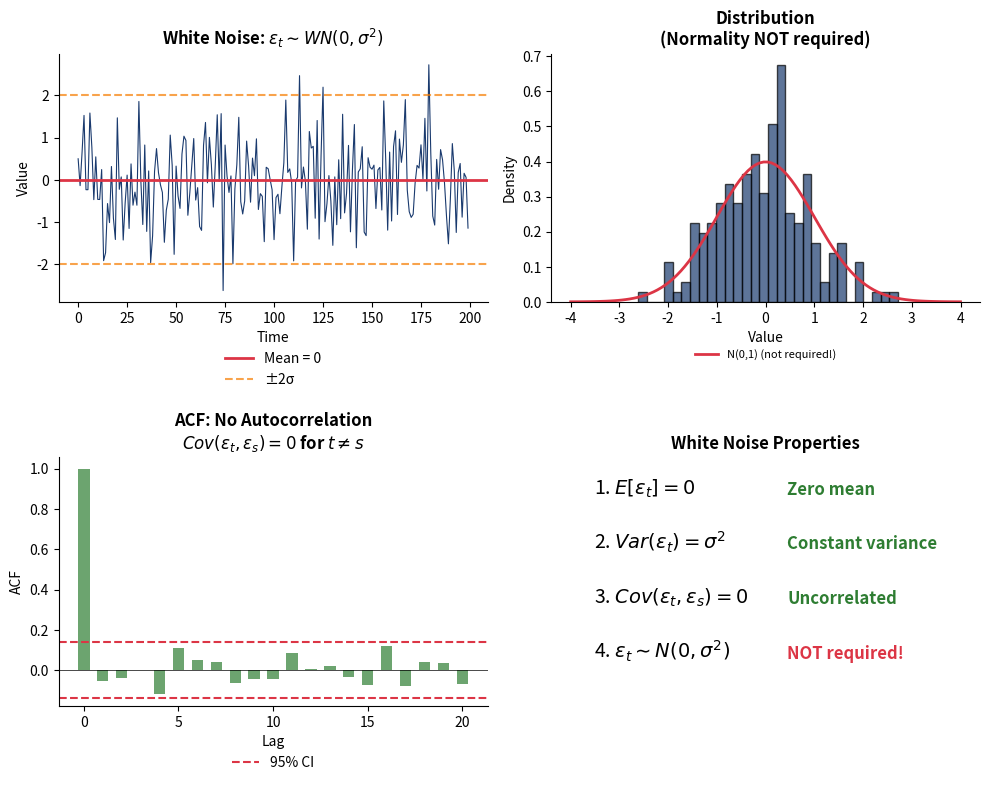
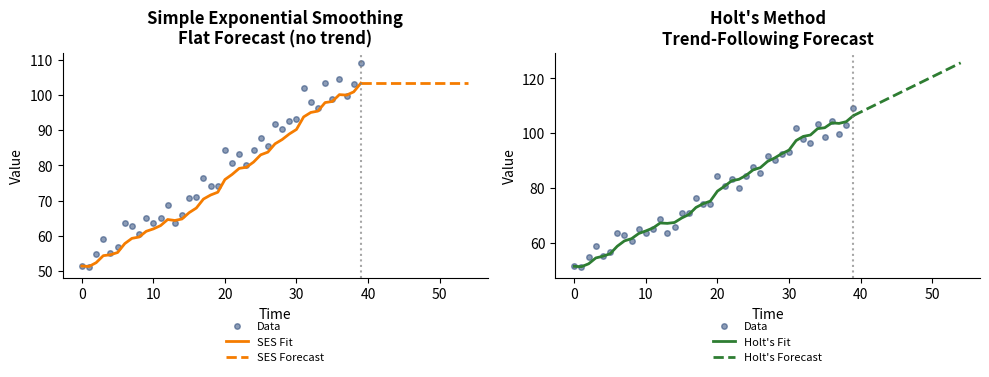
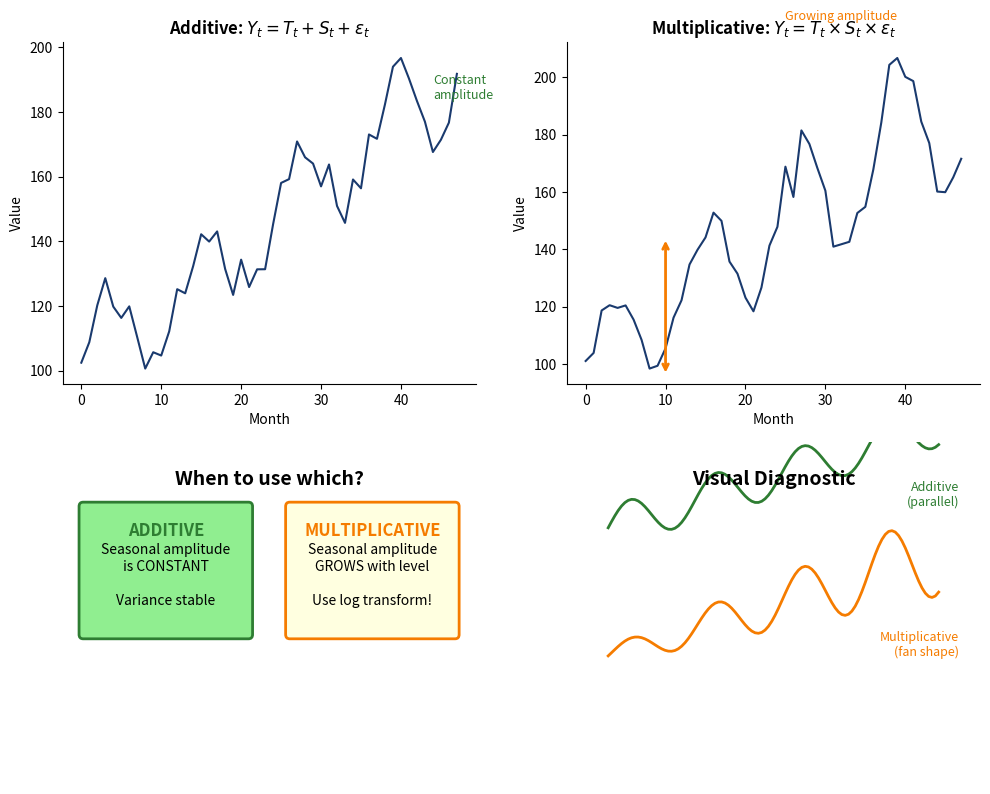
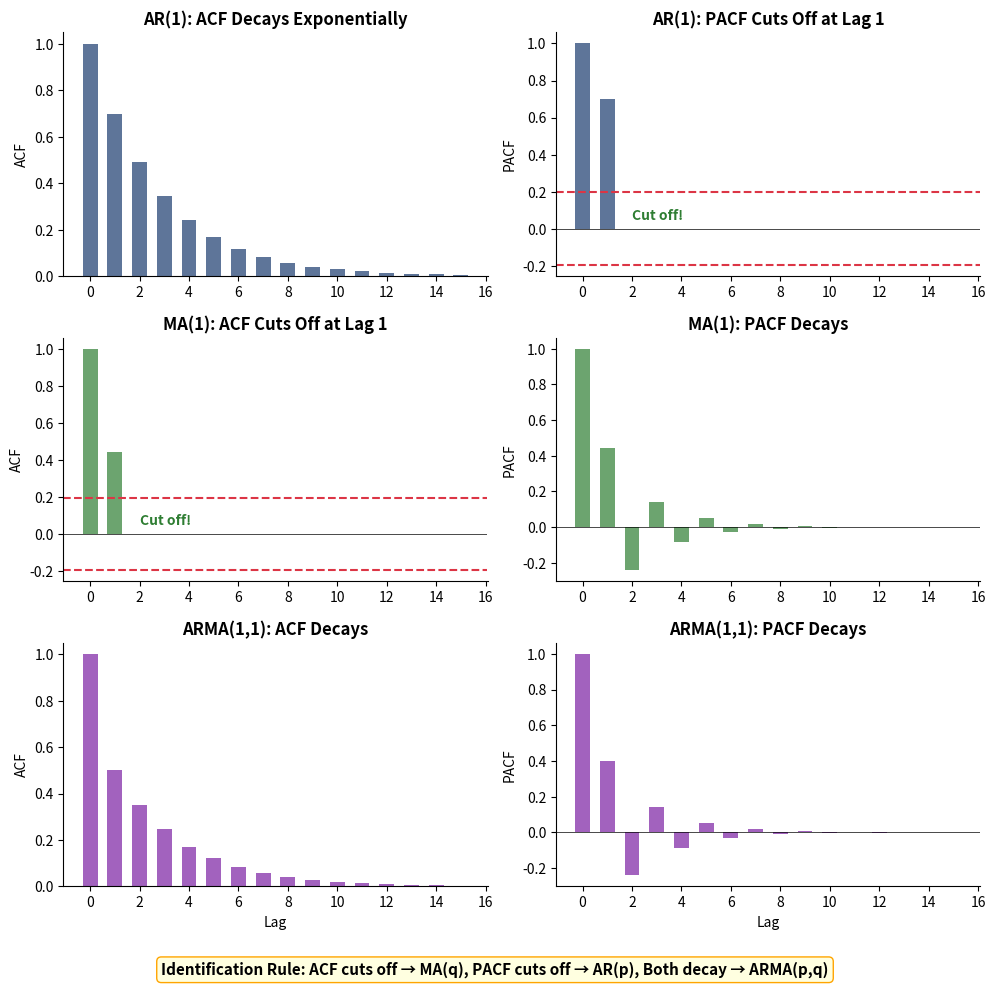
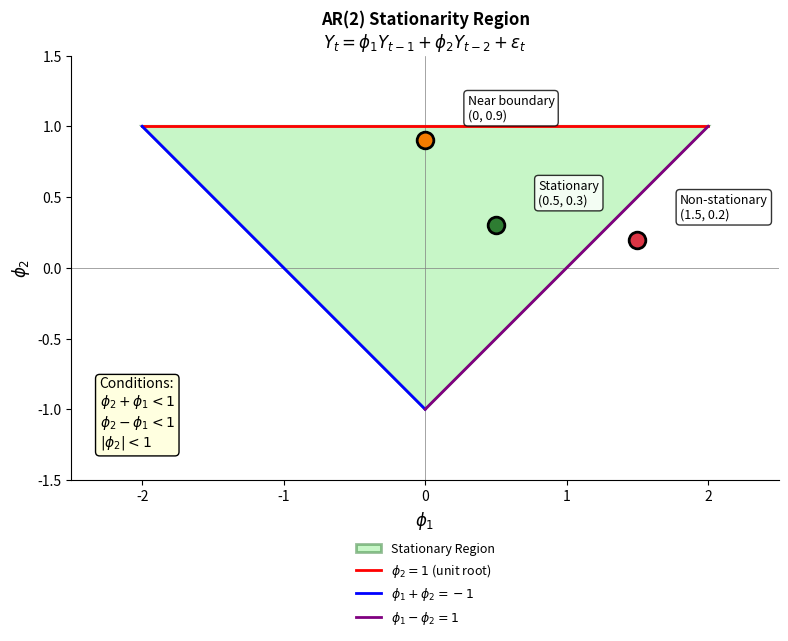
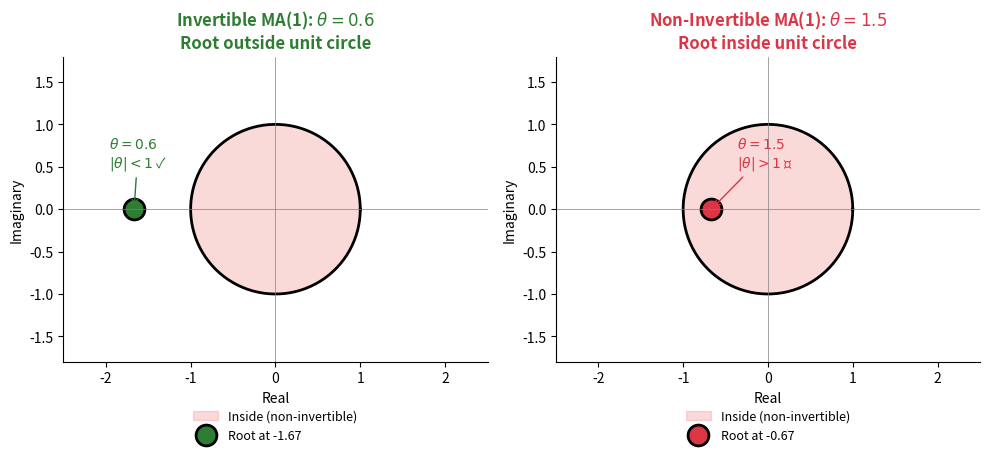
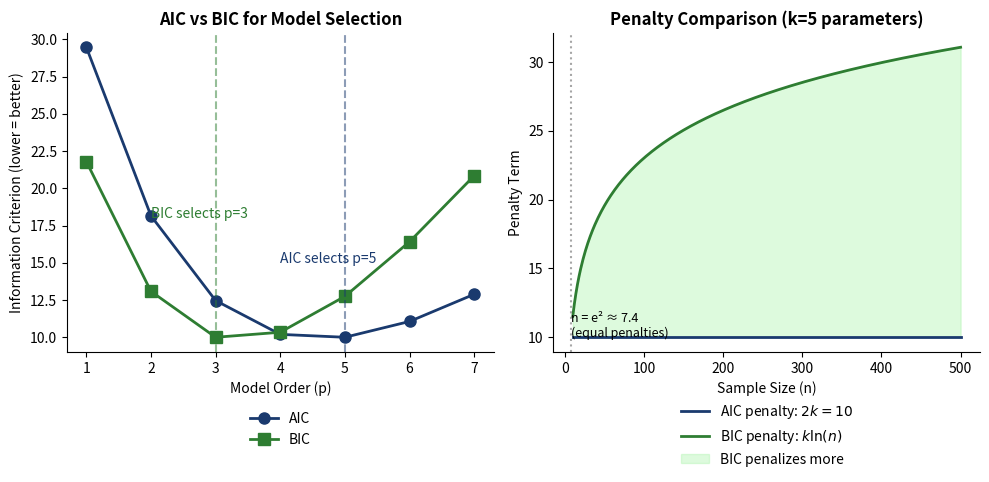
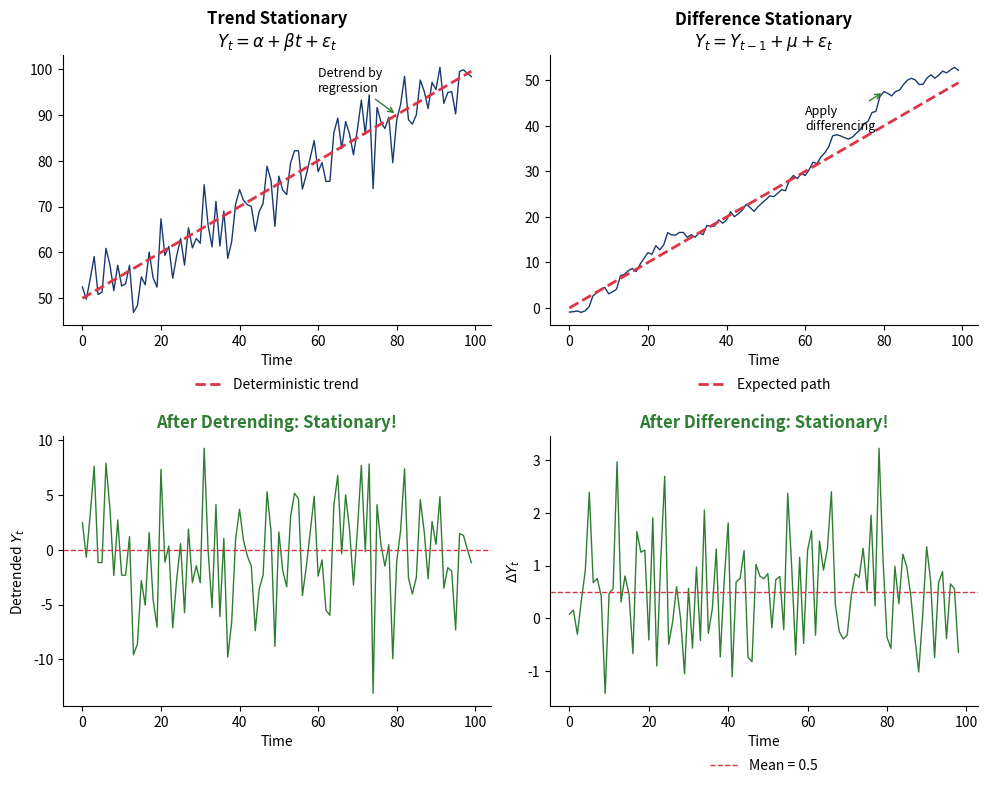
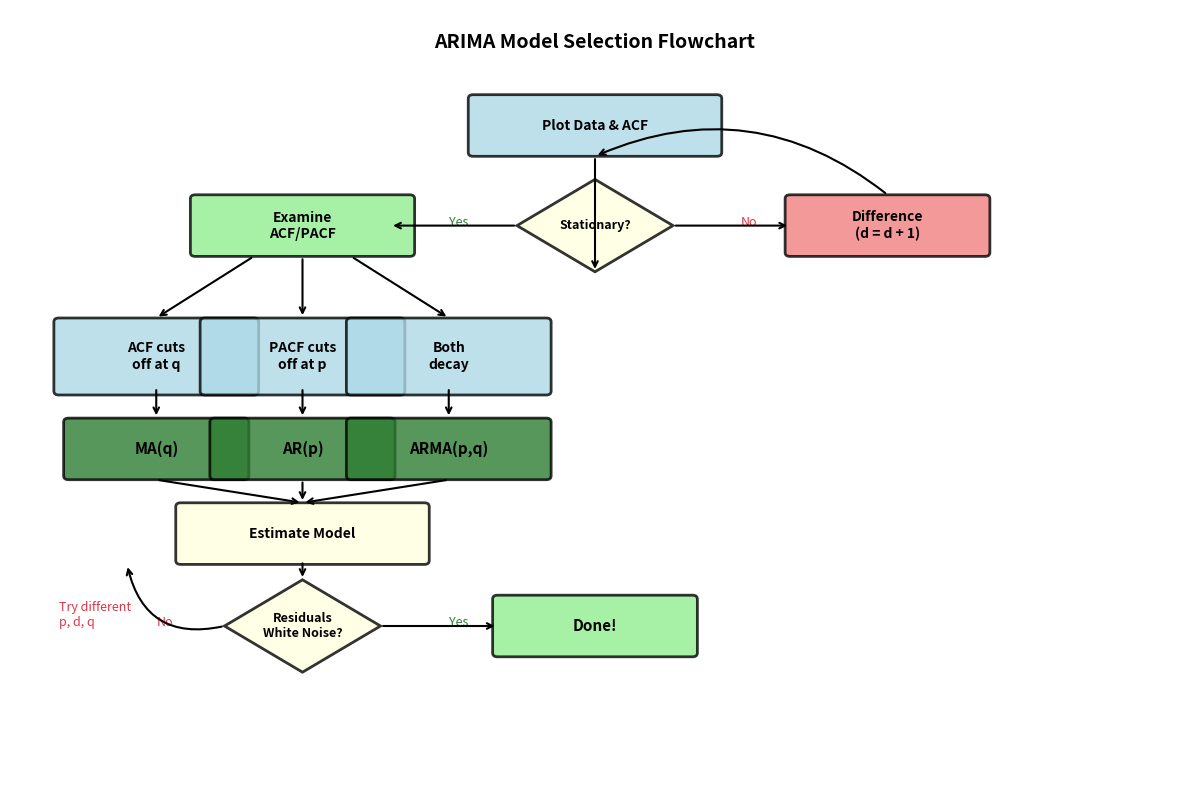
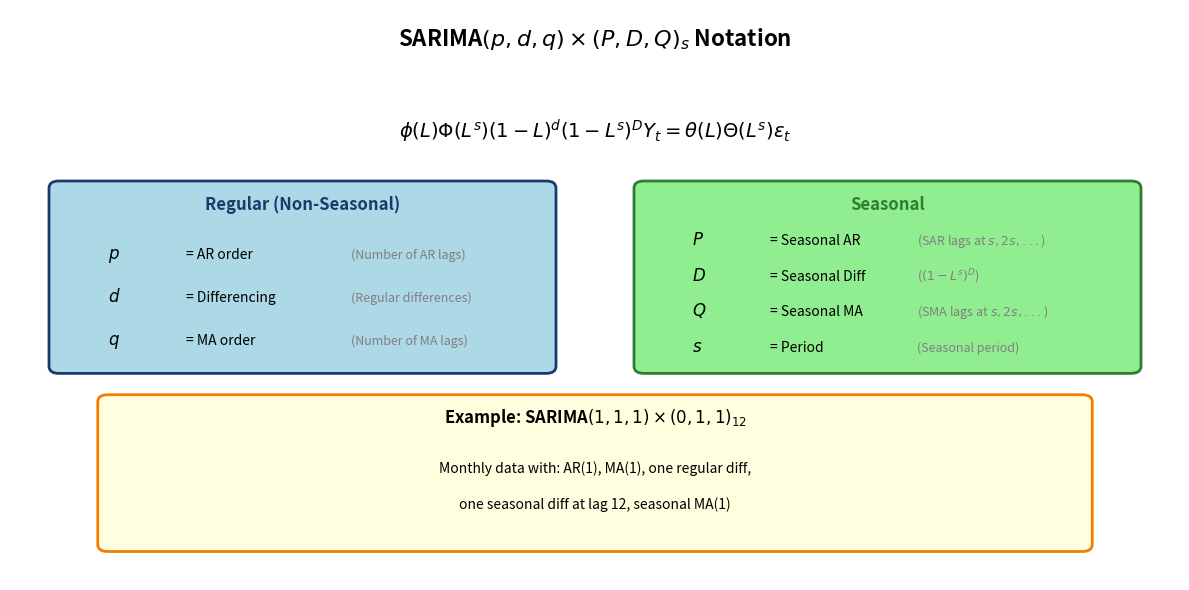
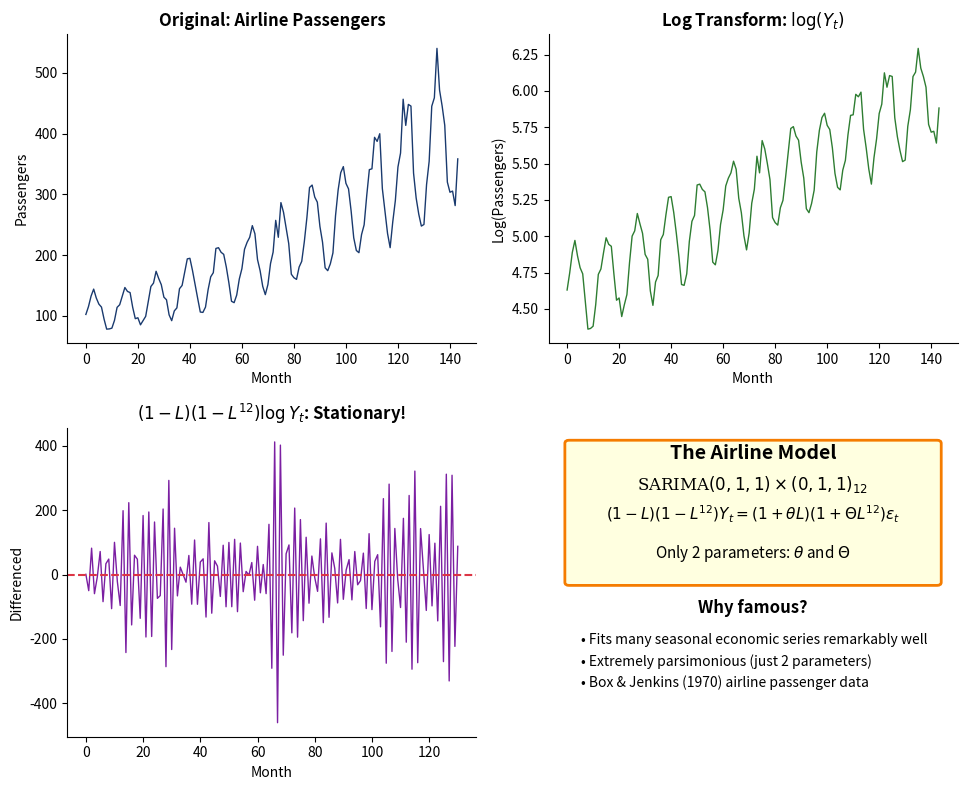
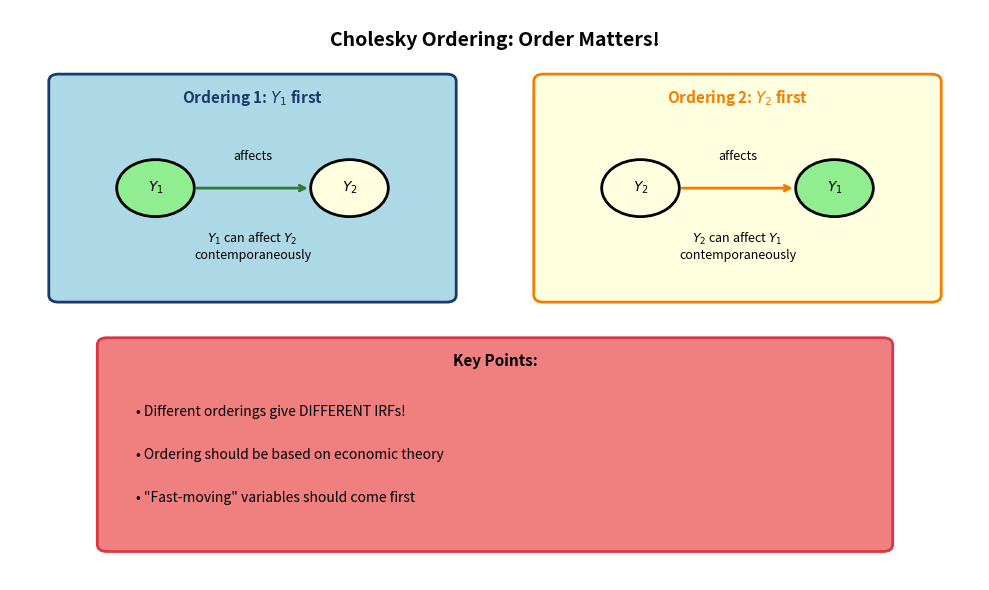
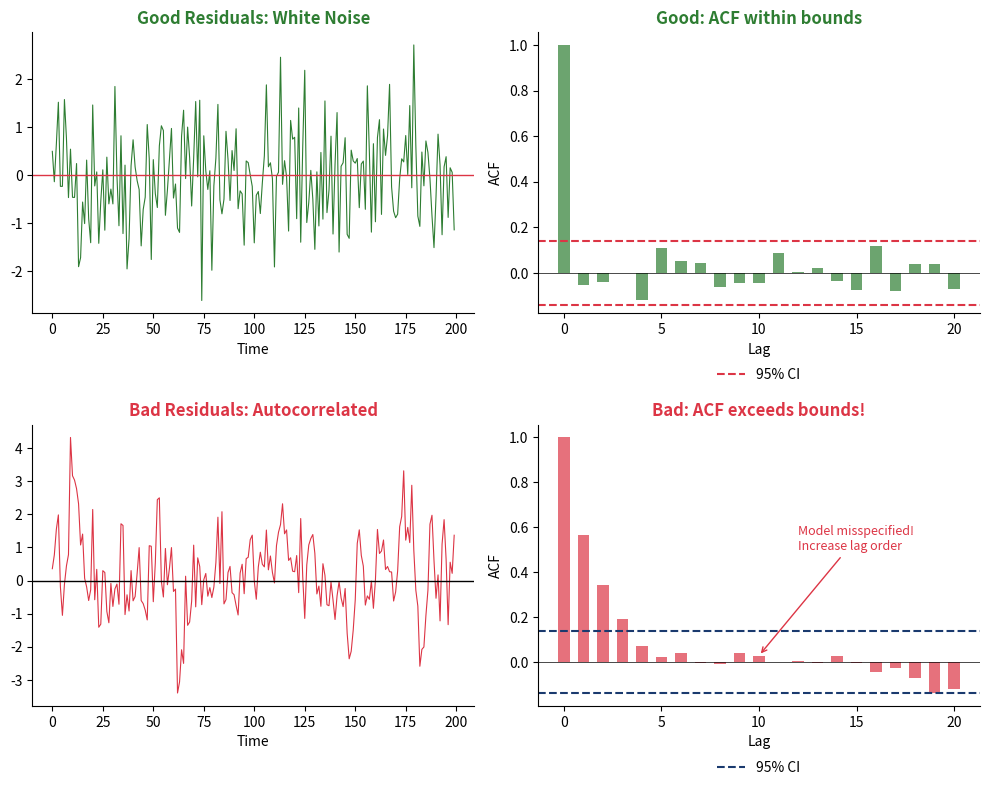
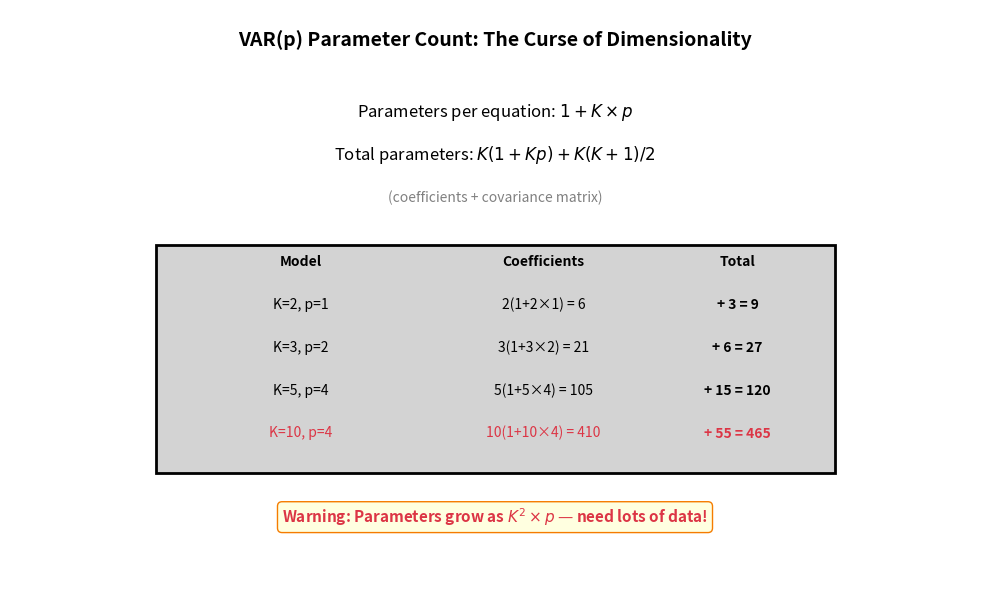

These charts were generated, in order, by the following Python code:
"""
Generate additional educational charts for seminar quiz answers
Time Series Analysis Course - Part 2
"""

import numpy as np
import matplotlib.pyplot as plt
from matplotlib.patches import Rectangle, FancyBboxPatch, Circle, FancyArrowPatch
from matplotlib.patches import ArrowStyle
import matplotlib.patches as mpatches
import os

# Set style
plt.rcParams['font.size'] = 10
plt.rcParams['axes.titlesize'] = 12
plt.rcParams['axes.labelsize'] = 10
plt.rcParams['figure.facecolor'] = 'none'
plt.rcParams['axes.facecolor'] = 'none'
plt.rcParams['savefig.facecolor'] = 'none'
plt.rcParams['savefig.transparent'] = True
plt.rcParams['axes.grid'] = False
plt.rcParams['axes.spines.top'] = False
plt.rcParams['axes.spines.right'] = False

# Create charts directory if needed
os.makedirs('charts', exist_ok=True)

# Colors
BLUE = '#1a3a6e'
RED = '#dc3545'
GREEN = '#2e7d32'
ORANGE = '#f57c00'
PURPLE = '#7b1fa2'
CYAN = '#0097a7'

#=============================================================================
# CHAPTER 1 ADDITIONAL CHARTS
#=============================================================================

def ch1_white_noise():
    """White noise properties visualization"""
    fig, axes = plt.subplots(2, 2, figsize=(10, 8))
    fig.patch.set_alpha(0)
    for _a in np.array(axes).flatten(): _a.patch.set_alpha(0)

    np.random.seed(42)
    T = 200
    wn = np.random.randn(T)

    # Time series plot
    axes[0, 0].plot(wn, color=BLUE, linewidth=0.8)
    axes[0, 0].axhline(y=0, color=RED, linewidth=2, label='Mean = 0')
    axes[0, 0].axhline(y=2, color=ORANGE, linestyle='--', alpha=0.7)
    axes[0, 0].axhline(y=-2, color=ORANGE, linestyle='--', alpha=0.7, label='±2σ')
    axes[0, 0].set_xlabel('Time')
    axes[0, 0].set_ylabel('Value')
    axes[0, 0].set_title('White Noise: $\\varepsilon_t \\sim WN(0, \\sigma^2)$', fontweight='bold')
    axes[0, 0].legend(loc='upper center', bbox_to_anchor=(0.5, -0.15), frameon=False)

    # Histogram
    axes[0, 1].hist(wn, bins=30, color=BLUE, alpha=0.7, edgecolor='black', density=True)
    x = np.linspace(-4, 4, 100)
    axes[0, 1].plot(x, np.exp(-x**2/2)/np.sqrt(2*np.pi), color=RED, linewidth=2,
                   label='N(0,1) (not required!)')
    axes[0, 1].set_xlabel('Value')
    axes[0, 1].set_ylabel('Density')
    axes[0, 1].set_title('Distribution\n(Normality NOT required)', fontweight='bold')
    axes[0, 1].legend(loc='upper center', bbox_to_anchor=(0.5, -0.15), fontsize=8, frameon=False)

    # ACF
    from numpy.fft import fft, ifft
    def compute_acf(x, nlags=20):
        n = len(x)
        x = x - x.mean()
        acf = np.correlate(x, x, mode='full')[n-1:]
        acf = acf / acf[0]
        return acf[:nlags+1]

    acf = compute_acf(wn, 20)
    lags = np.arange(len(acf))
    axes[1, 0].bar(lags, acf, color=GREEN, alpha=0.7, width=0.6)
    axes[1, 0].axhline(y=1.96/np.sqrt(T), color=RED, linestyle='--', label='95% CI')
    axes[1, 0].axhline(y=-1.96/np.sqrt(T), color=RED, linestyle='--')
    axes[1, 0].axhline(y=0, color='black', linewidth=0.5)
    axes[1, 0].set_xlabel('Lag')
    axes[1, 0].set_ylabel('ACF')
    axes[1, 0].set_title('ACF: No Autocorrelation\n$Cov(\\varepsilon_t, \\varepsilon_s) = 0$ for $t \\neq s$', fontweight='bold')
    axes[1, 0].legend(loc='upper center', bbox_to_anchor=(0.5, -0.15), frameon=False)

    # Properties summary
    axes[1, 1].axis('off')
    props = [
        ('1. $E[\\varepsilon_t] = 0$', 'Zero mean', GREEN),
        ('2. $Var(\\varepsilon_t) = \\sigma^2$', 'Constant variance', GREEN),
        ('3. $Cov(\\varepsilon_t, \\varepsilon_s) = 0$', 'Uncorrelated', GREEN),
        ('4. $\\varepsilon_t \\sim N(0,\\sigma^2)$', 'NOT required!', RED),
    ]

    for i, (formula, desc, color) in enumerate(props):
        y = 0.85 - i * 0.22
        axes[1, 1].text(0.1, y, formula, fontsize=14, transform=axes[1, 1].transAxes)
        axes[1, 1].text(0.55, y, desc, fontsize=12, color=color, fontweight='bold',
                       transform=axes[1, 1].transAxes)

    axes[1, 1].set_title('White Noise Properties', fontweight='bold')

    plt.tight_layout()
    plt.savefig('charts/sem1_white_noise.pdf', bbox_inches='tight', dpi=150)
    plt.close()
    print("Created: sem1_white_noise.pdf")

def ch1_holt_method():
    """Holt's exponential smoothing visualization"""
    fig, axes = plt.subplots(1, 2, figsize=(10, 4))
    fig.patch.set_alpha(0)
    for _a in np.array(axes).flatten(): _a.patch.set_alpha(0)

    np.random.seed(42)
    T = 40
    t = np.arange(T)

    # Data with trend
    trend = 50 + 1.5 * t
    y = trend + np.random.randn(T) * 3

    # Simple Exponential Smoothing (flat forecast)
    alpha = 0.3
    ses = np.zeros(T)
    ses[0] = y[0]
    for i in range(1, T):
        ses[i] = alpha * y[i] + (1-alpha) * ses[i-1]

    # Holt's method (trend forecast)
    alpha, beta = 0.3, 0.2
    level = np.zeros(T)
    slope = np.zeros(T)
    level[0] = y[0]
    slope[0] = 0
    for i in range(1, T):
        level[i] = alpha * y[i] + (1-alpha) * (level[i-1] + slope[i-1])
        slope[i] = beta * (level[i] - level[i-1]) + (1-beta) * slope[i-1]

    # Forecasts
    H = 15
    h = np.arange(1, H+1)
    ses_fc = np.full(H, ses[-1])
    holt_fc = level[-1] + slope[-1] * h

    # Plot SES
    axes[0].plot(t, y, 'o', color=BLUE, alpha=0.5, markersize=4, label='Data')
    axes[0].plot(t, ses, color=ORANGE, linewidth=2, label='SES Fit')
    axes[0].plot(np.arange(T-1, T+H), [ses[-1]] + list(ses_fc), '--', color=ORANGE,
                linewidth=2, label='SES Forecast')
    axes[0].axvline(x=T-1, color='gray', linestyle=':', alpha=0.7)
    axes[0].set_xlabel('Time')
    axes[0].set_ylabel('Value')
    axes[0].set_title('Simple Exponential Smoothing\nFlat Forecast (no trend)', fontweight='bold')
    axes[0].legend(loc='upper center', bbox_to_anchor=(0.5, -0.15), fontsize=8, frameon=False)

    # Plot Holt
    axes[1].plot(t, y, 'o', color=BLUE, alpha=0.5, markersize=4, label='Data')
    axes[1].plot(t, level, color=GREEN, linewidth=2, label="Holt's Fit")
    axes[1].plot(np.arange(T-1, T+H), [level[-1]] + list(holt_fc), '--', color=GREEN,
                linewidth=2, label="Holt's Forecast")
    axes[1].axvline(x=T-1, color='gray', linestyle=':', alpha=0.7)
    axes[1].set_xlabel('Time')
    axes[1].set_ylabel('Value')
    axes[1].set_title("Holt's Method\nTrend-Following Forecast", fontweight='bold')
    axes[1].legend(loc='upper center', bbox_to_anchor=(0.5, -0.15), fontsize=8, frameon=False)

    plt.tight_layout()
    plt.savefig('charts/sem1_holt_method.pdf', bbox_inches='tight', dpi=150)
    plt.close()
    print("Created: sem1_holt_method.pdf")

def ch1_decomposition():
    """Additive vs Multiplicative decomposition"""
    fig, axes = plt.subplots(2, 2, figsize=(10, 8))
    fig.patch.set_alpha(0)
    for _a in np.array(axes).flatten(): _a.patch.set_alpha(0)

    np.random.seed(42)
    t = np.arange(48)  # 4 years monthly

    # Components
    trend = 100 + 2 * t
    seasonal = 15 * np.sin(2 * np.pi * t / 12)
    noise = np.random.randn(48) * 5

    # Additive
    y_add = trend + seasonal + noise

    # Multiplicative
    seasonal_mult = 1 + 0.15 * np.sin(2 * np.pi * t / 12)
    y_mult = trend * seasonal_mult * (1 + np.random.randn(48) * 0.03)

    # Plot additive
    axes[0, 0].plot(t, y_add, color=BLUE, linewidth=1.5)
    axes[0, 0].set_title('Additive: $Y_t = T_t + S_t + \\varepsilon_t$', fontweight='bold')
    axes[0, 0].set_xlabel('Month')
    axes[0, 0].set_ylabel('Value')
    # Show constant amplitude
    axes[0, 0].annotate('', xy=(42, trend[42]+20), xytext=(42, trend[42]-20),
                       arrowprops=dict(arrowstyle='<->', color=GREEN, lw=2))
    axes[0, 0].text(44, trend[42], 'Constant\namplitude', fontsize=9, color=GREEN)

    # Plot multiplicative
    axes[0, 1].plot(t, y_mult, color=BLUE, linewidth=1.5)
    axes[0, 1].set_title('Multiplicative: $Y_t = T_t \\times S_t \\times \\varepsilon_t$', fontweight='bold')
    axes[0, 1].set_xlabel('Month')
    axes[0, 1].set_ylabel('Value')
    # Show growing amplitude
    axes[0, 1].annotate('', xy=(10, trend[10]*1.2), xytext=(10, trend[10]*0.8),
                       arrowprops=dict(arrowstyle='<->', color=ORANGE, lw=2))
    axes[0, 1].annotate('', xy=(40, trend[40]*1.2), xytext=(40, trend[40]*0.8),
                       arrowprops=dict(arrowstyle='<->', color=ORANGE, lw=2))
    axes[0, 1].text(25, 220, 'Growing amplitude', fontsize=9, color=ORANGE)

    # Decision diagram
    axes[1, 0].axis('off')
    axes[1, 0].set_xlim(0, 10)
    axes[1, 0].set_ylim(0, 8)

    # Question
    axes[1, 0].text(5, 7, 'When to use which?', fontsize=14, fontweight='bold', ha='center')

    # Additive box
    axes[1, 0].add_patch(FancyBboxPatch((0.5, 3.5), 4, 3, boxstyle="round,pad=0.1",
                                        facecolor='lightgreen', edgecolor=GREEN, linewidth=2))
    axes[1, 0].text(2.5, 5.8, 'ADDITIVE', fontsize=12, fontweight='bold', ha='center', color=GREEN)
    axes[1, 0].text(2.5, 5, 'Seasonal amplitude\nis CONSTANT', fontsize=10, ha='center')
    axes[1, 0].text(2.5, 4.2, 'Variance stable', fontsize=10, ha='center')

    # Multiplicative box
    axes[1, 0].add_patch(FancyBboxPatch((5.5, 3.5), 4, 3, boxstyle="round,pad=0.1",
                                        facecolor='lightyellow', edgecolor=ORANGE, linewidth=2))
    axes[1, 0].text(7.5, 5.8, 'MULTIPLICATIVE', fontsize=12, fontweight='bold', ha='center', color=ORANGE)
    axes[1, 0].text(7.5, 5, 'Seasonal amplitude\nGROWS with level', fontsize=10, ha='center')
    axes[1, 0].text(7.5, 4.2, 'Use log transform!', fontsize=10, ha='center', style='italic')

    # Visual guide
    axes[1, 1].axis('off')
    axes[1, 1].set_xlim(0, 10)
    axes[1, 1].set_ylim(0, 8)
    axes[1, 1].text(5, 7, 'Visual Diagnostic', fontsize=14, fontweight='bold', ha='center')

    # Draw patterns
    x = np.linspace(0, 8, 100)
    # Additive pattern
    y_pattern_add = 3 + 0.3 * x + 0.5 * np.sin(x * 3)
    axes[1, 1].plot(x + 1, y_pattern_add + 3, color=GREEN, linewidth=2)
    axes[1, 1].text(9.5, 6.5, 'Additive\n(parallel)', fontsize=9, color=GREEN, ha='right')

    # Multiplicative pattern
    y_pattern_mult = 3 + 0.3 * x + (0.2 + 0.1*x) * np.sin(x * 3)
    axes[1, 1].plot(x + 1, y_pattern_mult, color=ORANGE, linewidth=2)
    axes[1, 1].text(9.5, 3, 'Multiplicative\n(fan shape)', fontsize=9, color=ORANGE, ha='right')

    plt.tight_layout()
    plt.savefig('charts/sem1_decomposition.pdf', bbox_inches='tight', dpi=150)
    plt.close()
    print("Created: sem1_decomposition.pdf")

#=============================================================================
# CHAPTER 2 ADDITIONAL CHARTS
#=============================================================================

def ch2_acf_pacf_patterns():
    """ACF/PACF patterns for AR, MA, ARMA identification"""
    fig, axes = plt.subplots(3, 2, figsize=(10, 10))
    fig.patch.set_alpha(0)
    for _a in np.array(axes).flatten(): _a.patch.set_alpha(0)

    lags = np.arange(0, 16)

    # AR(1) patterns
    phi = 0.7
    acf_ar1 = phi ** lags
    pacf_ar1 = np.zeros(16)
    pacf_ar1[0] = 1
    pacf_ar1[1] = phi

    axes[0, 0].bar(lags, acf_ar1, color=BLUE, alpha=0.7, width=0.6)
    axes[0, 0].axhline(y=0, color='black', linewidth=0.5)
    axes[0, 0].set_title('AR(1): ACF Decays Exponentially', fontweight='bold')
    axes[0, 0].set_ylabel('ACF')

    axes[0, 1].bar(lags, pacf_ar1, color=BLUE, alpha=0.7, width=0.6)
    axes[0, 1].axhline(y=0, color='black', linewidth=0.5)
    axes[0, 1].axhline(y=1.96/np.sqrt(100), color=RED, linestyle='--')
    axes[0, 1].axhline(y=-1.96/np.sqrt(100), color=RED, linestyle='--')
    axes[0, 1].set_title('AR(1): PACF Cuts Off at Lag 1', fontweight='bold')
    axes[0, 1].set_ylabel('PACF')
    axes[0, 1].annotate('Cut off!', xy=(2, 0.05), fontsize=10, color=GREEN, fontweight='bold')

    # MA(1) patterns
    theta = 0.6
    acf_ma1 = np.zeros(16)
    acf_ma1[0] = 1
    acf_ma1[1] = theta / (1 + theta**2)

    pacf_ma1 = np.zeros(16)
    pacf_ma1[0] = 1
    for k in range(1, 16):
        pacf_ma1[k] = (-1)**(k+1) * theta**k / (1 - theta**(2*(k+1))) * (1 - theta**2)
    pacf_ma1 = np.clip(pacf_ma1, -1, 1)

    axes[1, 0].bar(lags, acf_ma1, color=GREEN, alpha=0.7, width=0.6)
    axes[1, 0].axhline(y=0, color='black', linewidth=0.5)
    axes[1, 0].axhline(y=1.96/np.sqrt(100), color=RED, linestyle='--')
    axes[1, 0].axhline(y=-1.96/np.sqrt(100), color=RED, linestyle='--')
    axes[1, 0].set_title('MA(1): ACF Cuts Off at Lag 1', fontweight='bold')
    axes[1, 0].set_ylabel('ACF')
    axes[1, 0].annotate('Cut off!', xy=(2, 0.05), fontsize=10, color=GREEN, fontweight='bold')

    axes[1, 1].bar(lags, pacf_ma1, color=GREEN, alpha=0.7, width=0.6)
    axes[1, 1].axhline(y=0, color='black', linewidth=0.5)
    axes[1, 1].set_title('MA(1): PACF Decays', fontweight='bold')
    axes[1, 1].set_ylabel('PACF')

    # ARMA(1,1) patterns
    acf_arma = np.zeros(16)
    acf_arma[0] = 1
    for k in range(1, 16):
        acf_arma[k] = 0.5 * 0.7**(k-1)  # Decay after initial

    pacf_arma = np.zeros(16)
    pacf_arma[0] = 1
    for k in range(1, 16):
        pacf_arma[k] = 0.4 * 0.6**(k-1) * (-1)**(k+1)

    axes[2, 0].bar(lags, acf_arma, color=PURPLE, alpha=0.7, width=0.6)
    axes[2, 0].axhline(y=0, color='black', linewidth=0.5)
    axes[2, 0].set_title('ARMA(1,1): ACF Decays', fontweight='bold')
    axes[2, 0].set_xlabel('Lag')
    axes[2, 0].set_ylabel('ACF')

    axes[2, 1].bar(lags, pacf_arma, color=PURPLE, alpha=0.7, width=0.6)
    axes[2, 1].axhline(y=0, color='black', linewidth=0.5)
    axes[2, 1].set_title('ARMA(1,1): PACF Decays', fontweight='bold')
    axes[2, 1].set_xlabel('Lag')
    axes[2, 1].set_ylabel('PACF')

    # Add identification rule summary
    fig.text(0.5, 0.02, 'Identification Rule: ACF cuts off → MA(q), PACF cuts off → AR(p), Both decay → ARMA(p,q)',
            ha='center', fontsize=11, fontweight='bold',
            bbox=dict(boxstyle='round', facecolor='lightyellow', edgecolor='orange'))

    plt.tight_layout(rect=[0, 0.05, 1, 1])
    plt.savefig('charts/sem2_acf_pacf_patterns.pdf', bbox_inches='tight', dpi=150)
    plt.close()
    print("Created: sem2_acf_pacf_patterns.pdf")

def ch2_stationarity_region():
    """AR(2) stationarity region (triangle)"""
    fig, ax = plt.subplots(figsize=(8, 7))
    fig.patch.set_alpha(0)
    ax.patch.set_alpha(0)

    # Stationarity triangle vertices
    vertices = np.array([[-2, 1], [2, 1], [0, -1], [-2, 1]])

    # Fill the triangle
    ax.fill(vertices[:, 0], vertices[:, 1], color='lightgreen', alpha=0.5,
            edgecolor=GREEN, linewidth=2, label='Stationary Region')

    # Draw axes
    ax.axhline(y=0, color='gray', linewidth=0.5)
    ax.axvline(x=0, color='gray', linewidth=0.5)

    # Mark boundaries
    ax.plot([-2, 2], [1, 1], 'r-', linewidth=2, label='$\\phi_2 = 1$ (unit root)')
    ax.plot([-2, 0], [1, -1], 'b-', linewidth=2, label='$\\phi_1 + \\phi_2 = -1$')
    ax.plot([0, 2], [-1, 1], 'purple', linewidth=2, label='$\\phi_1 - \\phi_2 = 1$')

    # Mark some example points
    examples = [
        (0.5, 0.3, GREEN, 'Stationary\n(0.5, 0.3)'),
        (1.5, 0.2, RED, 'Non-stationary\n(1.5, 0.2)'),
        (0, 0.9, ORANGE, 'Near boundary\n(0, 0.9)'),
    ]

    for x, y, color, label in examples:
        ax.plot(x, y, 'o', markersize=12, color=color, markeredgecolor='black', markeredgewidth=2)
        ax.annotate(label, xy=(x, y), xytext=(x+0.3, y+0.15), fontsize=9,
                   bbox=dict(boxstyle='round', facecolor='white', alpha=0.8))

    ax.set_xlim(-2.5, 2.5)
    ax.set_ylim(-1.5, 1.5)
    ax.set_xlabel('$\\phi_1$', fontsize=12)
    ax.set_ylabel('$\\phi_2$', fontsize=12)
    ax.set_title('AR(2) Stationarity Region\n$Y_t = \\phi_1 Y_{t-1} + \\phi_2 Y_{t-2} + \\varepsilon_t$',
                fontweight='bold')
    ax.legend(loc='upper center', bbox_to_anchor=(0.5, -0.12), fontsize=9, frameon=False)
    ax.set_aspect('equal')
    

    # Add conditions
    ax.text(-2.3, -1.3, 'Conditions:\n$\\phi_2 + \\phi_1 < 1$\n$\\phi_2 - \\phi_1 < 1$\n$|\\phi_2| < 1$',
           fontsize=10, verticalalignment='bottom',
           bbox=dict(boxstyle='round', facecolor='lightyellow'))

    plt.tight_layout()
    plt.savefig('charts/sem2_stationarity_region.pdf', bbox_inches='tight', dpi=150)
    plt.close()
    print("Created: sem2_stationarity_region.pdf")

def ch2_invertibility():
    """MA invertibility visualization"""
    fig, axes = plt.subplots(1, 2, figsize=(10, 5))
    fig.patch.set_alpha(0)
    for _a in np.array(axes).flatten(): _a.patch.set_alpha(0)

    # Unit circle
    theta = np.linspace(0, 2*np.pi, 100)

    # Invertible MA(1)
    ax = axes[0]
    ax.plot(np.cos(theta), np.sin(theta), 'k-', linewidth=2)
    ax.fill(np.cos(theta), np.sin(theta), color='lightcoral', alpha=0.3, label='Inside (non-invertible)')

    # Invertible root
    root_inv = -1/0.6  # theta = 0.6
    ax.plot(root_inv, 0, 'o', markersize=15, color=GREEN, markeredgecolor='black',
            markeredgewidth=2, label=f'Root at {root_inv:.2f}')
    ax.annotate('$\\theta = 0.6$\n$|\\theta| < 1$ ✓', xy=(root_inv, 0),
               xytext=(root_inv-0.3, 0.5), fontsize=10, color=GREEN,
               arrowprops=dict(arrowstyle='->', color=GREEN))

    ax.axhline(y=0, color='gray', linewidth=0.5)
    ax.axvline(x=0, color='gray', linewidth=0.5)
    ax.set_xlim(-2.5, 2.5)
    ax.set_ylim(-1.8, 1.8)
    ax.set_aspect('equal')
    ax.set_xlabel('Real')
    ax.set_ylabel('Imaginary')
    ax.set_title('Invertible MA(1): $\\theta = 0.6$\nRoot outside unit circle',
                fontweight='bold', color=GREEN)
    ax.legend(loc='upper center', bbox_to_anchor=(0.5, -0.12), fontsize=9, frameon=False)

    # Non-invertible MA(1)
    ax = axes[1]
    ax.plot(np.cos(theta), np.sin(theta), 'k-', linewidth=2)
    ax.fill(np.cos(theta), np.sin(theta), color='lightcoral', alpha=0.3, label='Inside (non-invertible)')

    # Non-invertible root
    root_noninv = -1/1.5  # theta = 1.5
    ax.plot(root_noninv, 0, 'o', markersize=15, color=RED, markeredgecolor='black',
            markeredgewidth=2, label=f'Root at {root_noninv:.2f}')
    ax.annotate('$\\theta = 1.5$\n$|\\theta| > 1$ ✗', xy=(root_noninv, 0),
               xytext=(root_noninv+0.3, 0.5), fontsize=10, color=RED,
               arrowprops=dict(arrowstyle='->', color=RED))

    ax.axhline(y=0, color='gray', linewidth=0.5)
    ax.axvline(x=0, color='gray', linewidth=0.5)
    ax.set_xlim(-2.5, 2.5)
    ax.set_ylim(-1.8, 1.8)
    ax.set_aspect('equal')
    ax.set_xlabel('Real')
    ax.set_ylabel('Imaginary')
    ax.set_title('Non-Invertible MA(1): $\\theta = 1.5$\nRoot inside unit circle',
                fontweight='bold', color=RED)
    ax.legend(loc='upper center', bbox_to_anchor=(0.5, -0.12), fontsize=9, frameon=False)

    plt.tight_layout()
    plt.savefig('charts/sem2_invertibility.pdf', bbox_inches='tight', dpi=150)
    plt.close()
    print("Created: sem2_invertibility.pdf")

def ch2_information_criteria():
    """AIC vs BIC comparison"""
    fig, axes = plt.subplots(1, 2, figsize=(10, 5))
    fig.patch.set_alpha(0)
    for _a in np.array(axes).flatten(): _a.patch.set_alpha(0)

    # Model comparison
    p_values = np.arange(1, 8)
    n = 100

    # Simulated log-likelihood (improves then overfits)
    k = len(p_values)
    ll = -200 + 30 * (1 - np.exp(-p_values/2)) - 0.5 * p_values

    # AIC and BIC
    aic = -2 * ll + 2 * (p_values + 1)  # +1 for variance
    bic = -2 * ll + (p_values + 1) * np.log(n)

    # Normalize for plotting
    aic_norm = aic - aic.min() + 10
    bic_norm = bic - bic.min() + 10

    ax = axes[0]
    ax.plot(p_values, aic_norm, 'o-', color=BLUE, linewidth=2, markersize=8, label='AIC')
    ax.plot(p_values, bic_norm, 's-', color=GREEN, linewidth=2, markersize=8, label='BIC')
    ax.axvline(x=p_values[np.argmin(aic_norm)], color=BLUE, linestyle='--', alpha=0.5)
    ax.axvline(x=p_values[np.argmin(bic_norm)], color=GREEN, linestyle='--', alpha=0.5)
    ax.set_xlabel('Model Order (p)')
    ax.set_ylabel('Information Criterion (lower = better)')
    ax.set_title('AIC vs BIC for Model Selection', fontweight='bold')
    ax.legend(loc='upper center', bbox_to_anchor=(0.5, -0.15), frameon=False)
    ax.annotate(f'AIC selects p={p_values[np.argmin(aic_norm)]}',
               xy=(p_values[np.argmin(aic_norm)], aic_norm.min()),
               xytext=(4, aic_norm.min()+5), color=BLUE, fontsize=10)
    ax.annotate(f'BIC selects p={p_values[np.argmin(bic_norm)]}',
               xy=(p_values[np.argmin(bic_norm)], bic_norm.min()),
               xytext=(2, bic_norm.min()+8), color=GREEN, fontsize=10)

    # Penalty comparison
    ax = axes[1]
    n_values = np.arange(10, 501)
    k_param = 5

    aic_penalty = 2 * k_param * np.ones_like(n_values)
    bic_penalty = k_param * np.log(n_values)

    ax.plot(n_values, aic_penalty, color=BLUE, linewidth=2, label=f'AIC penalty: $2k = {2*k_param}$')
    ax.plot(n_values, bic_penalty, color=GREEN, linewidth=2, label=f'BIC penalty: $k\\ln(n)$')
    ax.fill_between(n_values, aic_penalty, bic_penalty, where=bic_penalty > aic_penalty,
                   color='lightgreen', alpha=0.3, label='BIC penalizes more')

    ax.set_xlabel('Sample Size (n)')
    ax.set_ylabel('Penalty Term')
    ax.set_title('Penalty Comparison (k=5 parameters)', fontweight='bold')
    ax.legend(loc='upper center', bbox_to_anchor=(0.5, -0.12), frameon=False)
    ax.axvline(x=np.exp(2), color='gray', linestyle=':', alpha=0.7)
    ax.annotate(f'n = e² ≈ 7.4\n(equal penalties)', xy=(np.exp(2), 10), fontsize=9)

    plt.tight_layout()
    plt.savefig('charts/sem2_information_criteria.pdf', bbox_inches='tight', dpi=150)
    plt.close()
    print("Created: sem2_information_criteria.pdf")

#=============================================================================
# CHAPTER 3 ADDITIONAL CHARTS
#=============================================================================

def ch3_trend_vs_difference():
    """Trend stationary vs difference stationary"""
    fig, axes = plt.subplots(2, 2, figsize=(10, 8))
    fig.patch.set_alpha(0)
    for _a in np.array(axes).flatten(): _a.patch.set_alpha(0)

    np.random.seed(42)
    T = 100
    t = np.arange(T)

    # Trend stationary
    trend_det = 50 + 0.5 * t
    eps = np.random.randn(T) * 5
    y_trend = trend_det + eps

    # Difference stationary (random walk with drift)
    drift = 0.5
    y_diff = np.cumsum(np.random.randn(T) + drift)

    # Plot trend stationary
    axes[0, 0].plot(y_trend, color=BLUE, linewidth=1)
    axes[0, 0].plot(trend_det, color=RED, linewidth=2, linestyle='--', label='Deterministic trend')
    axes[0, 0].set_title('Trend Stationary\n$Y_t = \\alpha + \\beta t + \\varepsilon_t$', fontweight='bold')
    axes[0, 0].set_xlabel('Time')
    axes[0, 0].legend(loc='upper center', bbox_to_anchor=(0.5, -0.15), frameon=False)
    axes[0, 0].annotate('Detrend by\nregression', xy=(80, trend_det[80]), fontsize=9,
                       xytext=(60, trend_det[60]+15),
                       arrowprops=dict(arrowstyle='->', color=GREEN))

    # Plot difference stationary
    axes[0, 1].plot(y_diff, color=BLUE, linewidth=1)
    axes[0, 1].plot(t * drift, color=RED, linewidth=2, linestyle='--', label='Expected path')
    axes[0, 1].set_title('Difference Stationary\n$Y_t = Y_{t-1} + \\mu + \\varepsilon_t$', fontweight='bold')
    axes[0, 1].set_xlabel('Time')
    axes[0, 1].legend(loc='upper center', bbox_to_anchor=(0.5, -0.15), frameon=False)
    axes[0, 1].annotate('Apply\ndifferencing', xy=(80, y_diff[80]), fontsize=9,
                       xytext=(60, y_diff[60]+10),
                       arrowprops=dict(arrowstyle='->', color=GREEN))

    # After detrending vs differencing
    y_detrended = y_trend - trend_det
    y_differenced = np.diff(y_diff)

    axes[1, 0].plot(y_detrended, color=GREEN, linewidth=1)
    axes[1, 0].axhline(y=0, color=RED, linewidth=1, linestyle='--')
    axes[1, 0].set_title('After Detrending: Stationary!', fontweight='bold', color=GREEN)
    axes[1, 0].set_xlabel('Time')
    axes[1, 0].set_ylabel('Detrended $Y_t$')

    axes[1, 1].plot(y_differenced, color=GREEN, linewidth=1)
    axes[1, 1].axhline(y=drift, color=RED, linewidth=1, linestyle='--', label=f'Mean = {drift}')
    axes[1, 1].set_title('After Differencing: Stationary!', fontweight='bold', color=GREEN)
    axes[1, 1].set_xlabel('Time')
    axes[1, 1].set_ylabel('$\\Delta Y_t$')
    axes[1, 1].legend(loc='upper center', bbox_to_anchor=(0.5, -0.15), frameon=False)

    plt.tight_layout()
    plt.savefig('charts/sem3_trend_vs_diff.pdf', bbox_inches='tight', dpi=150)
    plt.close()
    print("Created: sem3_trend_vs_diff.pdf")

def ch3_arima_flowchart():
    """ARIMA model selection flowchart"""
    fig, ax = plt.subplots(figsize=(12, 8))
    fig.patch.set_alpha(0)
    ax.patch.set_alpha(0)
    ax.set_xlim(0, 12)
    ax.set_ylim(0, 10)
    ax.axis('off')

    # Helper function for boxes
    def draw_box(x, y, w, h, text, color, fontsize=10):
        ax.add_patch(FancyBboxPatch((x-w/2, y-h/2), w, h, boxstyle="round,pad=0.05",
                                    facecolor=color, edgecolor='black', linewidth=2, alpha=0.8))
        ax.text(x, y, text, ha='center', va='center', fontsize=fontsize, fontweight='bold')

    def draw_diamond(x, y, text, color):
        diamond = plt.Polygon([(x, y+0.6), (x+0.8, y), (x, y-0.6), (x-0.8, y)],
                             facecolor=color, edgecolor='black', linewidth=2, alpha=0.8)
        ax.add_patch(diamond)
        ax.text(x, y, text, ha='center', va='center', fontsize=9, fontweight='bold')

    # Title
    ax.text(6, 9.5, 'ARIMA Model Selection Flowchart', fontsize=14, fontweight='bold', ha='center')

    # Start
    draw_box(6, 8.5, 2.5, 0.7, 'Plot Data & ACF', 'lightblue')

    # Decision 1: Stationary?
    draw_diamond(6, 7.2, 'Stationary?', 'lightyellow')
    ax.annotate('', xy=(6, 6.6), xytext=(6, 8.1), arrowprops=dict(arrowstyle='->', lw=1.5))

    # No path
    ax.text(7.5, 7.2, 'No', fontsize=9, color=RED)
    draw_box(9, 7.2, 2, 0.7, 'Difference\n(d = d + 1)', 'lightcoral')
    ax.annotate('', xy=(8, 7.2), xytext=(6.8, 7.2), arrowprops=dict(arrowstyle='->', lw=1.5))
    ax.annotate('', xy=(6, 8.1), xytext=(9, 7.6), arrowprops=dict(arrowstyle='->', lw=1.5, connectionstyle='arc3,rad=0.3'))

    # Yes path
    ax.text(4.5, 7.2, 'Yes', fontsize=9, color=GREEN)
    draw_box(3, 7.2, 2.2, 0.7, 'Examine\nACF/PACF', 'lightgreen')
    ax.annotate('', xy=(3.9, 7.2), xytext=(5.2, 7.2), arrowprops=dict(arrowstyle='->', lw=1.5))

    # Three paths from ACF/PACF
    draw_box(1.5, 5.5, 2, 0.9, 'ACF cuts\noff at q', 'lightblue')
    draw_box(3, 5.5, 2, 0.9, 'PACF cuts\noff at p', 'lightblue')
    draw_box(4.5, 5.5, 2, 0.9, 'Both\ndecay', 'lightblue')

    ax.annotate('', xy=(1.5, 6), xytext=(2.5, 6.8), arrowprops=dict(arrowstyle='->', lw=1.5))
    ax.annotate('', xy=(3, 6), xytext=(3, 6.8), arrowprops=dict(arrowstyle='->', lw=1.5))
    ax.annotate('', xy=(4.5, 6), xytext=(3.5, 6.8), arrowprops=dict(arrowstyle='->', lw=1.5))

    # Model choices
    draw_box(1.5, 4.3, 1.8, 0.7, 'MA(q)', GREEN, fontsize=11)
    draw_box(3, 4.3, 1.8, 0.7, 'AR(p)', GREEN, fontsize=11)
    draw_box(4.5, 4.3, 2, 0.7, 'ARMA(p,q)', GREEN, fontsize=11)

    ax.annotate('', xy=(1.5, 4.7), xytext=(1.5, 5.1), arrowprops=dict(arrowstyle='->', lw=1.5))
    ax.annotate('', xy=(3, 4.7), xytext=(3, 5.1), arrowprops=dict(arrowstyle='->', lw=1.5))
    ax.annotate('', xy=(4.5, 4.7), xytext=(4.5, 5.1), arrowprops=dict(arrowstyle='->', lw=1.5))

    # Estimation and diagnostics
    draw_box(3, 3.2, 2.5, 0.7, 'Estimate Model', 'lightyellow')
    ax.annotate('', xy=(3, 3.6), xytext=(3, 3.9), arrowprops=dict(arrowstyle='->', lw=1.5))
    ax.annotate('', xy=(3, 3.6), xytext=(1.5, 3.9), arrowprops=dict(arrowstyle='->', lw=1.5))
    ax.annotate('', xy=(3, 3.6), xytext=(4.5, 3.9), arrowprops=dict(arrowstyle='->', lw=1.5))

    draw_diamond(3, 2, 'Residuals\nWhite Noise?', 'lightyellow')
    ax.annotate('', xy=(3, 2.6), xytext=(3, 2.85), arrowprops=dict(arrowstyle='->', lw=1.5))

    # Final
    ax.text(4.5, 2, 'Yes', fontsize=9, color=GREEN)
    draw_box(6, 2, 2, 0.7, 'Done!', 'lightgreen', fontsize=11)
    ax.annotate('', xy=(5, 2), xytext=(3.8, 2), arrowprops=dict(arrowstyle='->', lw=1.5))

    ax.text(1.5, 2, 'No', fontsize=9, color=RED)
    ax.text(0.5, 2, 'Try different\np, d, q', fontsize=9, color=RED)
    ax.annotate('', xy=(1.2, 2.8), xytext=(2.2, 2), arrowprops=dict(arrowstyle='->', lw=1.5, connectionstyle='arc3,rad=-0.5'))

    plt.tight_layout()
    plt.savefig('charts/sem3_arima_flowchart.pdf', bbox_inches='tight', dpi=150)
    plt.close()
    print("Created: sem3_arima_flowchart.pdf")

#=============================================================================
# CHAPTER 4 ADDITIONAL CHARTS
#=============================================================================

def ch4_sarima_notation():
    """SARIMA notation breakdown"""
    fig, ax = plt.subplots(figsize=(12, 6))
    fig.patch.set_alpha(0)
    ax.patch.set_alpha(0)
    ax.set_xlim(0, 12)
    ax.set_ylim(0, 8)
    ax.axis('off')

    # Title
    ax.text(6, 7.5, 'SARIMA$(p,d,q) \\times (P,D,Q)_s$ Notation', fontsize=16, fontweight='bold', ha='center')

    # Main formula
    ax.text(6, 6.2, '$\\phi(L)\\Phi(L^s)(1-L)^d(1-L^s)^D Y_t = \\theta(L)\\Theta(L^s)\\varepsilon_t$',
           fontsize=14, ha='center', family='serif')

    # Regular component box
    ax.add_patch(FancyBboxPatch((0.5, 3), 5, 2.5, boxstyle="round,pad=0.1",
                                facecolor='lightblue', edgecolor=BLUE, linewidth=2))
    ax.text(3, 5.2, 'Regular (Non-Seasonal)', fontsize=12, fontweight='bold', ha='center', color=BLUE)

    params = [
        ('$p$', 'AR order', 'Number of AR lags'),
        ('$d$', 'Differencing', 'Regular differences'),
        ('$q$', 'MA order', 'Number of MA lags'),
    ]
    for i, (sym, name, desc) in enumerate(params):
        y = 4.5 - i * 0.6
        ax.text(1, y, sym, fontsize=12, fontweight='bold')
        ax.text(1.8, y, f'= {name}', fontsize=10)
        ax.text(3.5, y, f'({desc})', fontsize=9, color='gray')

    # Seasonal component box
    ax.add_patch(FancyBboxPatch((6.5, 3), 5, 2.5, boxstyle="round,pad=0.1",
                                facecolor='lightgreen', edgecolor=GREEN, linewidth=2))
    ax.text(9, 5.2, 'Seasonal', fontsize=12, fontweight='bold', ha='center', color=GREEN)

    params_s = [
        ('$P$', 'Seasonal AR', f'SAR lags at $s, 2s, ...$'),
        ('$D$', 'Seasonal Diff', f'$(1-L^s)^D$'),
        ('$Q$', 'Seasonal MA', f'SMA lags at $s, 2s, ...$'),
        ('$s$', 'Period', 'Seasonal period'),
    ]
    for i, (sym, name, desc) in enumerate(params_s):
        y = 4.7 - i * 0.5
        ax.text(7, y, sym, fontsize=12, fontweight='bold')
        ax.text(7.8, y, f'= {name}', fontsize=10)
        ax.text(9.3, y, f'({desc})', fontsize=9, color='gray')

    # Example
    ax.add_patch(FancyBboxPatch((1, 0.5), 10, 2, boxstyle="round,pad=0.1",
                                facecolor='lightyellow', edgecolor=ORANGE, linewidth=2))
    ax.text(6, 2.2, 'Example: SARIMA$(1,1,1) \\times (0,1,1)_{12}$', fontsize=12, fontweight='bold', ha='center')
    ax.text(6, 1.5, 'Monthly data with: AR(1), MA(1), one regular diff,', fontsize=10, ha='center')
    ax.text(6, 1, 'one seasonal diff at lag 12, seasonal MA(1)', fontsize=10, ha='center')

    plt.tight_layout()
    plt.savefig('charts/sem4_sarima_notation.pdf', bbox_inches='tight', dpi=150)
    plt.close()
    print("Created: sem4_sarima_notation.pdf")

def ch4_airline_model():
    """Famous Airline Model visualization"""
    fig, axes = plt.subplots(2, 2, figsize=(10, 8))
    fig.patch.set_alpha(0)
    for _a in np.array(axes).flatten(): _a.patch.set_alpha(0)

    np.random.seed(42)
    T = 144  # 12 years of monthly data
    t = np.arange(T)

    # Simulate airline-like data
    trend = np.exp(0.01 * t)
    seasonal = 1 + 0.3 * np.sin(2 * np.pi * t / 12)
    y = 100 * trend * seasonal * (1 + 0.05 * np.random.randn(T))

    # Plot original
    axes[0, 0].plot(y, color=BLUE, linewidth=1)
    axes[0, 0].set_title('Original: Airline Passengers', fontweight='bold')
    axes[0, 0].set_xlabel('Month')
    axes[0, 0].set_ylabel('Passengers')

    # Log transformed
    y_log = np.log(y)
    axes[0, 1].plot(y_log, color=GREEN, linewidth=1)
    axes[0, 1].set_title('Log Transform: $\\log(Y_t)$', fontweight='bold')
    axes[0, 1].set_xlabel('Month')
    axes[0, 1].set_ylabel('Log(Passengers)')

    # Differenced
    y_diff = np.diff(np.diff(y_log), 12)  # Regular then seasonal diff
    axes[1, 0].plot(y_diff, color=PURPLE, linewidth=1)
    axes[1, 0].axhline(y=0, color=RED, linestyle='--')
    axes[1, 0].set_title('$(1-L)(1-L^{12})\\log Y_t$: Stationary!', fontweight='bold')
    axes[1, 0].set_xlabel('Month')
    axes[1, 0].set_ylabel('Differenced')

    # Model box
    axes[1, 1].axis('off')
    axes[1, 1].set_xlim(0, 10)
    axes[1, 1].set_ylim(0, 10)

    axes[1, 1].add_patch(FancyBboxPatch((0.5, 5), 9, 4.5, boxstyle="round,pad=0.1",
                                        facecolor='lightyellow', edgecolor=ORANGE, linewidth=2))

    axes[1, 1].text(5, 9, 'The Airline Model', fontsize=14, fontweight='bold', ha='center')
    axes[1, 1].text(5, 8, 'SARIMA$(0,1,1) \\times (0,1,1)_{12}$', fontsize=12, ha='center', family='serif')
    axes[1, 1].text(5, 7, '$(1-L)(1-L^{12})Y_t = (1+\\theta L)(1+\\Theta L^{12})\\varepsilon_t$',
                   fontsize=11, ha='center', family='serif')
    axes[1, 1].text(5, 5.8, 'Only 2 parameters: $\\theta$ and $\\Theta$', fontsize=11, ha='center')

    axes[1, 1].text(5, 4, 'Why famous?', fontsize=12, fontweight='bold', ha='center')
    points = [
        '• Fits many seasonal economic series remarkably well',
        '• Extremely parsimonious (just 2 parameters)',
        '• Box & Jenkins (1970) airline passenger data',
    ]
    for i, point in enumerate(points):
        axes[1, 1].text(0.8, 3 - i*0.7, point, fontsize=10, ha='left')

    plt.tight_layout()
    plt.savefig('charts/sem4_airline_model.pdf', bbox_inches='tight', dpi=150)
    plt.close()
    print("Created: sem4_airline_model.pdf")

#=============================================================================
# CHAPTER 5 ADDITIONAL CHARTS
#=============================================================================

def ch5_cholesky_ordering():
    """Cholesky ordering impact visualization"""
    fig, ax = plt.subplots(figsize=(10, 6))
    fig.patch.set_alpha(0)
    ax.patch.set_alpha(0)
    ax.set_xlim(0, 10)
    ax.set_ylim(0, 8)
    ax.axis('off')

    # Title
    ax.text(5, 7.5, 'Cholesky Ordering: Order Matters!', fontsize=14, fontweight='bold', ha='center')

    # Ordering 1: Y1 first
    ax.add_patch(FancyBboxPatch((0.5, 4), 4, 3, boxstyle="round,pad=0.1",
                                facecolor='lightblue', edgecolor=BLUE, linewidth=2))
    ax.text(2.5, 6.7, 'Ordering 1: $Y_1$ first', fontsize=11, fontweight='bold', ha='center', color=BLUE)

    # Draw variables
    ax.add_patch(Circle((1.5, 5.5), 0.4, facecolor='lightgreen', edgecolor='black', linewidth=2))
    ax.text(1.5, 5.5, '$Y_1$', ha='center', va='center', fontsize=10, fontweight='bold')

    ax.add_patch(Circle((3.5, 5.5), 0.4, facecolor='lightyellow', edgecolor='black', linewidth=2))
    ax.text(3.5, 5.5, '$Y_2$', ha='center', va='center', fontsize=10, fontweight='bold')

    ax.annotate('', xy=(3.1, 5.5), xytext=(1.9, 5.5),
               arrowprops=dict(arrowstyle='->', lw=2, color=GREEN))
    ax.text(2.5, 5.9, 'affects', fontsize=9, ha='center')

    ax.text(2.5, 4.5, '$Y_1$ can affect $Y_2$\ncontemporaneously', fontsize=9, ha='center')

    # Ordering 2: Y2 first
    ax.add_patch(FancyBboxPatch((5.5, 4), 4, 3, boxstyle="round,pad=0.1",
                                facecolor='lightyellow', edgecolor=ORANGE, linewidth=2))
    ax.text(7.5, 6.7, 'Ordering 2: $Y_2$ first', fontsize=11, fontweight='bold', ha='center', color=ORANGE)

    ax.add_patch(Circle((6.5, 5.5), 0.4, facecolor='lightyellow', edgecolor='black', linewidth=2))
    ax.text(6.5, 5.5, '$Y_2$', ha='center', va='center', fontsize=10, fontweight='bold')

    ax.add_patch(Circle((8.5, 5.5), 0.4, facecolor='lightgreen', edgecolor='black', linewidth=2))
    ax.text(8.5, 5.5, '$Y_1$', ha='center', va='center', fontsize=10, fontweight='bold')

    ax.annotate('', xy=(8.1, 5.5), xytext=(6.9, 5.5),
               arrowprops=dict(arrowstyle='->', lw=2, color=ORANGE))
    ax.text(7.5, 5.9, 'affects', fontsize=9, ha='center')

    ax.text(7.5, 4.5, '$Y_2$ can affect $Y_1$\ncontemporaneously', fontsize=9, ha='center')

    # Key message
    ax.add_patch(FancyBboxPatch((1, 0.5), 8, 2.8, boxstyle="round,pad=0.1",
                                facecolor='lightcoral', edgecolor=RED, linewidth=2))
    ax.text(5, 3, 'Key Points:', fontsize=11, fontweight='bold', ha='center')
    points = [
        '• Different orderings give DIFFERENT IRFs!',
        '• Ordering should be based on economic theory',
        '• "Fast-moving" variables should come first',
    ]
    for i, point in enumerate(points):
        ax.text(1.3, 2.3 - i*0.6, point, fontsize=10, ha='left')

    plt.tight_layout()
    plt.savefig('charts/sem5_cholesky_ordering.pdf', bbox_inches='tight', dpi=150)
    plt.close()
    print("Created: sem5_cholesky_ordering.pdf")

def ch5_var_diagnostics():
    """VAR residual diagnostics"""
    fig, axes = plt.subplots(2, 2, figsize=(10, 8))
    fig.patch.set_alpha(0)
    for _a in np.array(axes).flatten(): _a.patch.set_alpha(0)

    np.random.seed(42)
    T = 200

    # Good residuals (white noise)
    resid_good = np.random.randn(T)

    # Bad residuals (autocorrelated)
    resid_bad = np.zeros(T)
    resid_bad[0] = np.random.randn()
    for i in range(1, T):
        resid_bad[i] = 0.6 * resid_bad[i-1] + np.random.randn()

    # ACF function
    def compute_acf(x, nlags=20):
        n = len(x)
        x = x - x.mean()
        acf = np.correlate(x, x, mode='full')[n-1:]
        acf = acf / acf[0]
        return acf[:nlags+1]

    # Good residuals plot
    axes[0, 0].plot(resid_good, color=GREEN, linewidth=0.8)
    axes[0, 0].axhline(y=0, color=RED, linewidth=1)
    axes[0, 0].set_title('Good Residuals: White Noise', fontweight='bold', color=GREEN)
    axes[0, 0].set_xlabel('Time')

    # Good ACF
    acf_good = compute_acf(resid_good)
    lags = np.arange(len(acf_good))
    axes[0, 1].bar(lags, acf_good, color=GREEN, alpha=0.7, width=0.6)
    axes[0, 1].axhline(y=1.96/np.sqrt(T), color=RED, linestyle='--', label='95% CI')
    axes[0, 1].axhline(y=-1.96/np.sqrt(T), color=RED, linestyle='--')
    axes[0, 1].axhline(y=0, color='black', linewidth=0.5)
    axes[0, 1].set_title('Good: ACF within bounds', fontweight='bold', color=GREEN)
    axes[0, 1].set_xlabel('Lag')
    axes[0, 1].set_ylabel('ACF')
    axes[0, 1].legend(loc='upper center', bbox_to_anchor=(0.5, -0.15), frameon=False)

    # Bad residuals plot
    axes[1, 0].plot(resid_bad, color=RED, linewidth=0.8)
    axes[1, 0].axhline(y=0, color='black', linewidth=1)
    axes[1, 0].set_title('Bad Residuals: Autocorrelated', fontweight='bold', color=RED)
    axes[1, 0].set_xlabel('Time')

    # Bad ACF
    acf_bad = compute_acf(resid_bad)
    axes[1, 1].bar(lags, acf_bad, color=RED, alpha=0.7, width=0.6)
    axes[1, 1].axhline(y=1.96/np.sqrt(T), color=BLUE, linestyle='--', label='95% CI')
    axes[1, 1].axhline(y=-1.96/np.sqrt(T), color=BLUE, linestyle='--')
    axes[1, 1].axhline(y=0, color='black', linewidth=0.5)
    axes[1, 1].set_title('Bad: ACF exceeds bounds!', fontweight='bold', color=RED)
    axes[1, 1].set_xlabel('Lag')
    axes[1, 1].set_ylabel('ACF')
    axes[1, 1].legend(loc='upper center', bbox_to_anchor=(0.5, -0.15), frameon=False)
    axes[1, 1].annotate('Model misspecified!\nIncrease lag order', xy=(10, acf_bad[10]),
                       xytext=(12, 0.5), fontsize=9, color=RED,
                       arrowprops=dict(arrowstyle='->', color=RED))

    plt.tight_layout()
    plt.savefig('charts/sem5_var_diagnostics.pdf', bbox_inches='tight', dpi=150)
    plt.close()
    print("Created: sem5_var_diagnostics.pdf")

def ch5_var_parameters():
    """VAR parameter counting diagram"""
    fig, ax = plt.subplots(figsize=(10, 6))
    fig.patch.set_alpha(0)
    ax.patch.set_alpha(0)
    ax.set_xlim(0, 10)
    ax.set_ylim(0, 8)
    ax.axis('off')

    # Title
    ax.text(5, 7.5, 'VAR(p) Parameter Count: The Curse of Dimensionality',
           fontsize=14, fontweight='bold', ha='center')

    # Formula
    ax.text(5, 6.5, 'Parameters per equation: $1 + K \\times p$', fontsize=12, ha='center')
    ax.text(5, 5.9, 'Total parameters: $K(1 + Kp) + K(K+1)/2$', fontsize=12, ha='center')
    ax.text(5, 5.3, '(coefficients + covariance matrix)', fontsize=10, ha='center', color='gray')

    # Table
    table_data = [
        ['K=2, p=1', '2(1+2×1) = 6', '+ 3 = 9'],
        ['K=3, p=2', '3(1+3×2) = 21', '+ 6 = 27'],
        ['K=5, p=4', '5(1+5×4) = 105', '+ 15 = 120'],
        ['K=10, p=4', '10(1+10×4) = 410', '+ 55 = 465'],
    ]

    # Draw table
    ax.add_patch(Rectangle((1.5, 1.5), 7, 3.2, facecolor='lightgray', edgecolor='black', linewidth=2))

    # Header
    ax.text(3, 4.4, 'Model', fontsize=10, fontweight='bold', ha='center')
    ax.text(5.5, 4.4, 'Coefficients', fontsize=10, fontweight='bold', ha='center')
    ax.text(7.5, 4.4, 'Total', fontsize=10, fontweight='bold', ha='center')

    for i, (model, coef, total) in enumerate(table_data):
        y = 3.8 - i * 0.6
        color = RED if i == 3 else 'black'
        ax.text(3, y, model, fontsize=10, ha='center', color=color)
        ax.text(5.5, y, coef, fontsize=10, ha='center', color=color)
        ax.text(7.5, y, total, fontsize=10, ha='center', fontweight='bold', color=color)

    # Warning
    ax.text(5, 0.8, 'Warning: Parameters grow as $K^2 \\times p$ — need lots of data!',
           fontsize=11, ha='center', color=RED, fontweight='bold',
           bbox=dict(boxstyle='round', facecolor='lightyellow', edgecolor=ORANGE))

    plt.tight_layout()
    plt.savefig('charts/sem5_var_parameters.pdf', bbox_inches='tight', dpi=150)
    plt.close()
    print("Created: sem5_var_parameters.pdf")

#=============================================================================
# MAIN
#=============================================================================

if __name__ == "__main__":
    print("Generating additional seminar charts...")
    print("=" * 50)

    # Chapter 1
    ch1_white_noise()
    ch1_holt_method()
    ch1_decomposition()

    # Chapter 2
    ch2_acf_pacf_patterns()
    ch2_stationarity_region()
    ch2_invertibility()
    ch2_information_criteria()

    # Chapter 3
    ch3_trend_vs_difference()
    ch3_arima_flowchart()

    # Chapter 4
    ch4_sarima_notation()
    ch4_airline_model()

    # Chapter 5
    ch5_cholesky_ordering()
    ch5_var_diagnostics()
    ch5_var_parameters()

    print("=" * 50)
    print("All additional charts generated successfully!")
